Run: headless pygame with SDL's dummy video driver; simulated clock (each Clock.tick advances the game by its frame time, no real sleeping); random seed 0; keys injected as events and as key.get_pressed() state; mouse plan: one left click at the window centre at the start of phase 2, then a move to the lower-right quarter at the start of phase 3.
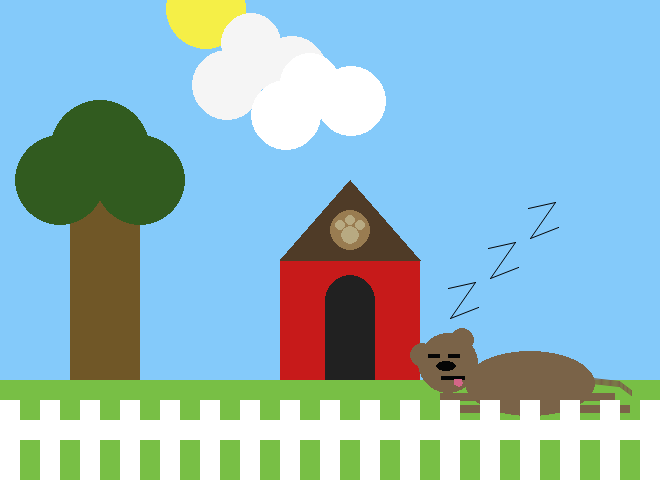
Frame 1 of 4 · flips 1–60 · no input
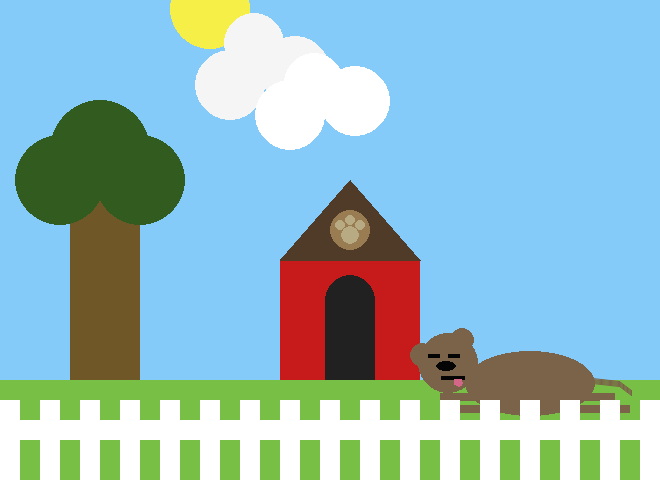
Frame 2 of 4 · flips 61–180 · clicked the window centre · tapped SPACE, RETURN · held RIGHT (→), D
Frame 3 of 4 · flips 181–300 · moved the mouse to the lower-right quarter · held DOWN (↓), S · screen unchanged from frame 2, image omitted
Frame 4 of 4 · flips 301–420 · held LEFT (←), A, UP (↑), W · screen unchanged from frame 3, image omitted

The pygame program that drew these frames:


import pygame
import time

pygame.init()

WIDTH = 660
HEIGHT = 480
SIZE = (WIDTH, HEIGHT)

screen = pygame.display.set_mode(SIZE)
clock = pygame.time.Clock()

# ---------------------------
# Initialize global variables

circle_x = 200
circle_y = 200
cloudX = 100
cloudY = 100
sunX = 0
sunY = 0
cloudMoving = True
moonX = 900
moonY = 0
r=135
g=206
b=235
ticks = 0
zOffset = 0
tickMultiples = 0
# ---------------------------

running = True
while running:
    # EVENT HANDLING
    for event in pygame.event.get():
        if event.type == pygame.QUIT:
            running = False
        #Pausing the Sun, Moon and Clouds
        elif event.type == pygame.MOUSEBUTTONDOWN:
            print(event.pos)
            if cloudMoving == True:
               cloudMoving = False
            else:
               cloudMoving = True

#The Backround
    r = 135 - sunY/4
    g = 206 - sunY/3
    b = 255 - sunY/2

    if r<0:
        r=0
    if g<0:
        g=0
    if b<0:
        b=0
    screen.fill((r, g, b))  # always the first drawing command

#The Sun
    pygame.draw.circle(screen, (245,239,71), (sunX, sunY), 40)
#The Moon
    pygame.draw.circle(screen, (245,245,245), (moonX, moonY), 40)
    pygame.draw.circle(screen, (212,212,212), (moonX+12, moonY+12), 15)
    pygame.draw.circle(screen, (212,212,212), (moonX-12, moonY-12), 10)

#The clouds
    pygame.draw.circle(screen, (245, 245, 245), (cloudX - 50, 85), 35)
    pygame.draw.circle(screen, (245, 245, 245), (cloudX - 26, 43), 30)
    pygame.draw.circle(screen, (245, 245, 245), (cloudX + 15, 71), 35)

    pygame.draw.circle(screen, (255, 255, 255), (cloudY - 50, 115), 35)
    pygame.draw.circle(screen, (255, 255, 255), (cloudY - 26, 83), 30)
    pygame.draw.circle(screen, (255, 255, 255), (cloudY + 15, 101), 35)

#The Ground
    pygame.draw.rect(screen, (120, 191,69), pygame.Rect(0, 380, 660, 100))      

#The Dog house
    pygame.draw.rect(screen, (199, 26, 26), pygame.Rect(280, 260, 140, 120))
    pygame.draw.polygon(screen, (79, 59, 39), ((280, 260), (420,260), (350, 180)))
    pygame.draw.circle(screen, (33,33,33), (350, 300), 25)
    pygame.draw.rect(screen, (33,33,33), pygame.Rect(325, 300, 50, 80))
    pygame.draw.circle(screen, (153,124,81), (350, 230), 20)
    pygame.draw.circle(screen, (184,170,130), (350, 235), 9)
    pygame.draw.circle(screen, (184,170,130), (350, 220), 5)
    pygame.draw.circle(screen, (184,170,130), (360, 225), 5)
    pygame.draw.circle(screen, (184,170,130), (340, 225), 5)

#The Tree
    pygame.draw.rect(screen, (112, 87, 39), pygame.Rect(70, 200 , 70, 180))
    pygame.draw.circle(screen, (49, 91, 31), (60, 180), 45)
    pygame.draw.circle(screen, (49, 91, 31), (100, 150), 50)
    pygame.draw.circle(screen, (49, 91, 31), (140, 180), 45)

#The Dog
    pygame.draw.circle(screen, (122,99,72), (448, 363), 30)
    pygame.draw.ellipse(screen, (122,99,72), (465, 351, 130, 65), 60)
    pygame.draw.circle(screen, (122,99,72), (422, 355), 12)
    pygame.draw.circle(screen, (122,99,72), (462, 340), 12)
    pygame.draw.rect(screen, (5, 5, 5), pygame.Rect(428, 354, 12, 4))
    pygame.draw.rect(screen, (5, 5, 5), pygame.Rect(448, 354, 12, 4))
    pygame.draw.ellipse(screen, (5,5,5), (436, 361, 20, 10), 10)
    pygame.draw.rect(screen, (5, 5, 5), pygame.Rect(441, 376, 24, 4))
    pygame.draw.circle(screen, (212,102,136), (459, 383), 4)
    pygame.draw.rect(screen, (212, 102, 136), pygame.Rect(454, 379, 8, 6))
    pygame.draw.rect(screen, (122, 99, 72), pygame.Rect(440, 393, 175, 8))
    pygame.draw.rect(screen, (122, 99, 72), pygame.Rect(455, 405, 175, 8))
    pygame.draw.aalines(screen, (122,99,72), False, [(592,383), (619,386), (631,395)])
    pygame.draw.aalines(screen, (122,99,72), False, [(592,382), (619,385), (631,394)])
    pygame.draw.aalines(screen, (122,99,72), False, [(592,381), (619,384), (631,393)])
    pygame.draw.aalines(screen, (122,99,72), False, [(592,380), (619,383), (631,392)])
    pygame.draw.aalines(screen, (122,99,72), False, [(592,379), (619,382), (631,391)])
    pygame.draw.aalines(screen, (122,99,72), False, [(592,378), (619,381), (631,390)])

#Snore
   # Snore1 = pygame.draw.aalines(screen, (5,5,5), False, [(448,288), (475,282), (450,318),(478,307)])
   # Snore2 = pygame.draw.aalines(screen, (5,5,5), False, [(480,225), (511,227), (483,257),(505,257)])
   # Snore3 = pygame.draw.aalines(screen, (5,5,5), False, [(531,179), (556,180), (525,205),(548,206)])

#The Fence
    pygame.draw.rect(screen, (255, 255,255), pygame.Rect(0, 420, 640, 20)) 
    pygame.draw.rect(screen, (255, 255,255), pygame.Rect(0, 400, 20, 100)) 
    pygame.draw.rect(screen, (255, 255,255), pygame.Rect(40, 400, 20, 100)) 
    pygame.draw.rect(screen, (255, 255,255), pygame.Rect(80, 400, 20, 100)) 
    pygame.draw.rect(screen, (255, 255,255), pygame.Rect(120, 400, 20, 100)) 
    pygame.draw.rect(screen, (255, 255,255), pygame.Rect(160, 400, 20, 100)) 
    pygame.draw.rect(screen, (255, 255,255), pygame.Rect(200, 400, 20, 100)) 
    pygame.draw.rect(screen, (255, 255,255), pygame.Rect(240, 400, 20, 100)) 
    pygame.draw.rect(screen, (255, 255,255), pygame.Rect(280, 400, 20, 100)) 
    pygame.draw.rect(screen, (255, 255,255), pygame.Rect(320, 400, 20, 100)) 
    pygame.draw.rect(screen, (255, 255,255), pygame.Rect(360, 400, 20, 100)) 
    pygame.draw.rect(screen, (255, 255,255), pygame.Rect(400, 400, 20, 100)) 
    pygame.draw.rect(screen, (255, 255,255), pygame.Rect(440, 400, 20, 100)) 
    pygame.draw.rect(screen, (255, 255,255), pygame.Rect(480, 400, 20, 100)) 
    pygame.draw.rect(screen, (255, 255,255), pygame.Rect(520, 400, 20, 100)) 
    pygame.draw.rect(screen, (255, 255,255), pygame.Rect(560, 400, 20, 100)) 
    pygame.draw.rect(screen, (255, 255,255), pygame.Rect(600, 400, 20, 100)) 
    pygame.draw.rect(screen, (255, 255,255), pygame.Rect(640, 400, 20, 100)) 

    snores = ticks // 5 % 4
    for x in range(snores):
        if ticks >= snores and cloudMoving == True:
            pygame.draw.aalines(screen, (5,5,5), False, [(448+zOffset,288-zOffset), (475+zOffset,282-zOffset), (450+zOffset,318-zOffset),(478+zOffset,307-zOffset)])
        zOffset+=40
    zOffset=0 

    ticks += 1
#Cloud and Sun movement
    if cloudMoving == True:
        cloudX+=3
        cloudY+=4
        sunX +=3.5
        f=sunX - 300
        sunY = 1/900*f*f
        moonX +=3.5
        f=moonX - 300
        moonY = 1/900*f*f


#Repositioning the Cloud, Sun and Moon
    if cloudX > 750:
        cloudX = -100
    if cloudY > 750:
        cloudY = -100
    if sunX > 1200:
        sunX = -600
    if sunY > 700:
        suny = -30
    if moonX > 1200:
        moonX = -600
    if moonY > 700:
        moony = -30



    # Must be the last two lines
    # of the game loop
    pygame.display.flip()
    clock.tick(30)

    #---------------------------
